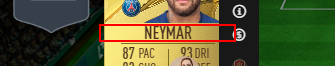
Workflow: TestCase_PlayerSelection

Step 1: find the element '{0}' in window 'FIFA 23 Squad Builder | FUTBIN' (chrome.exe)
